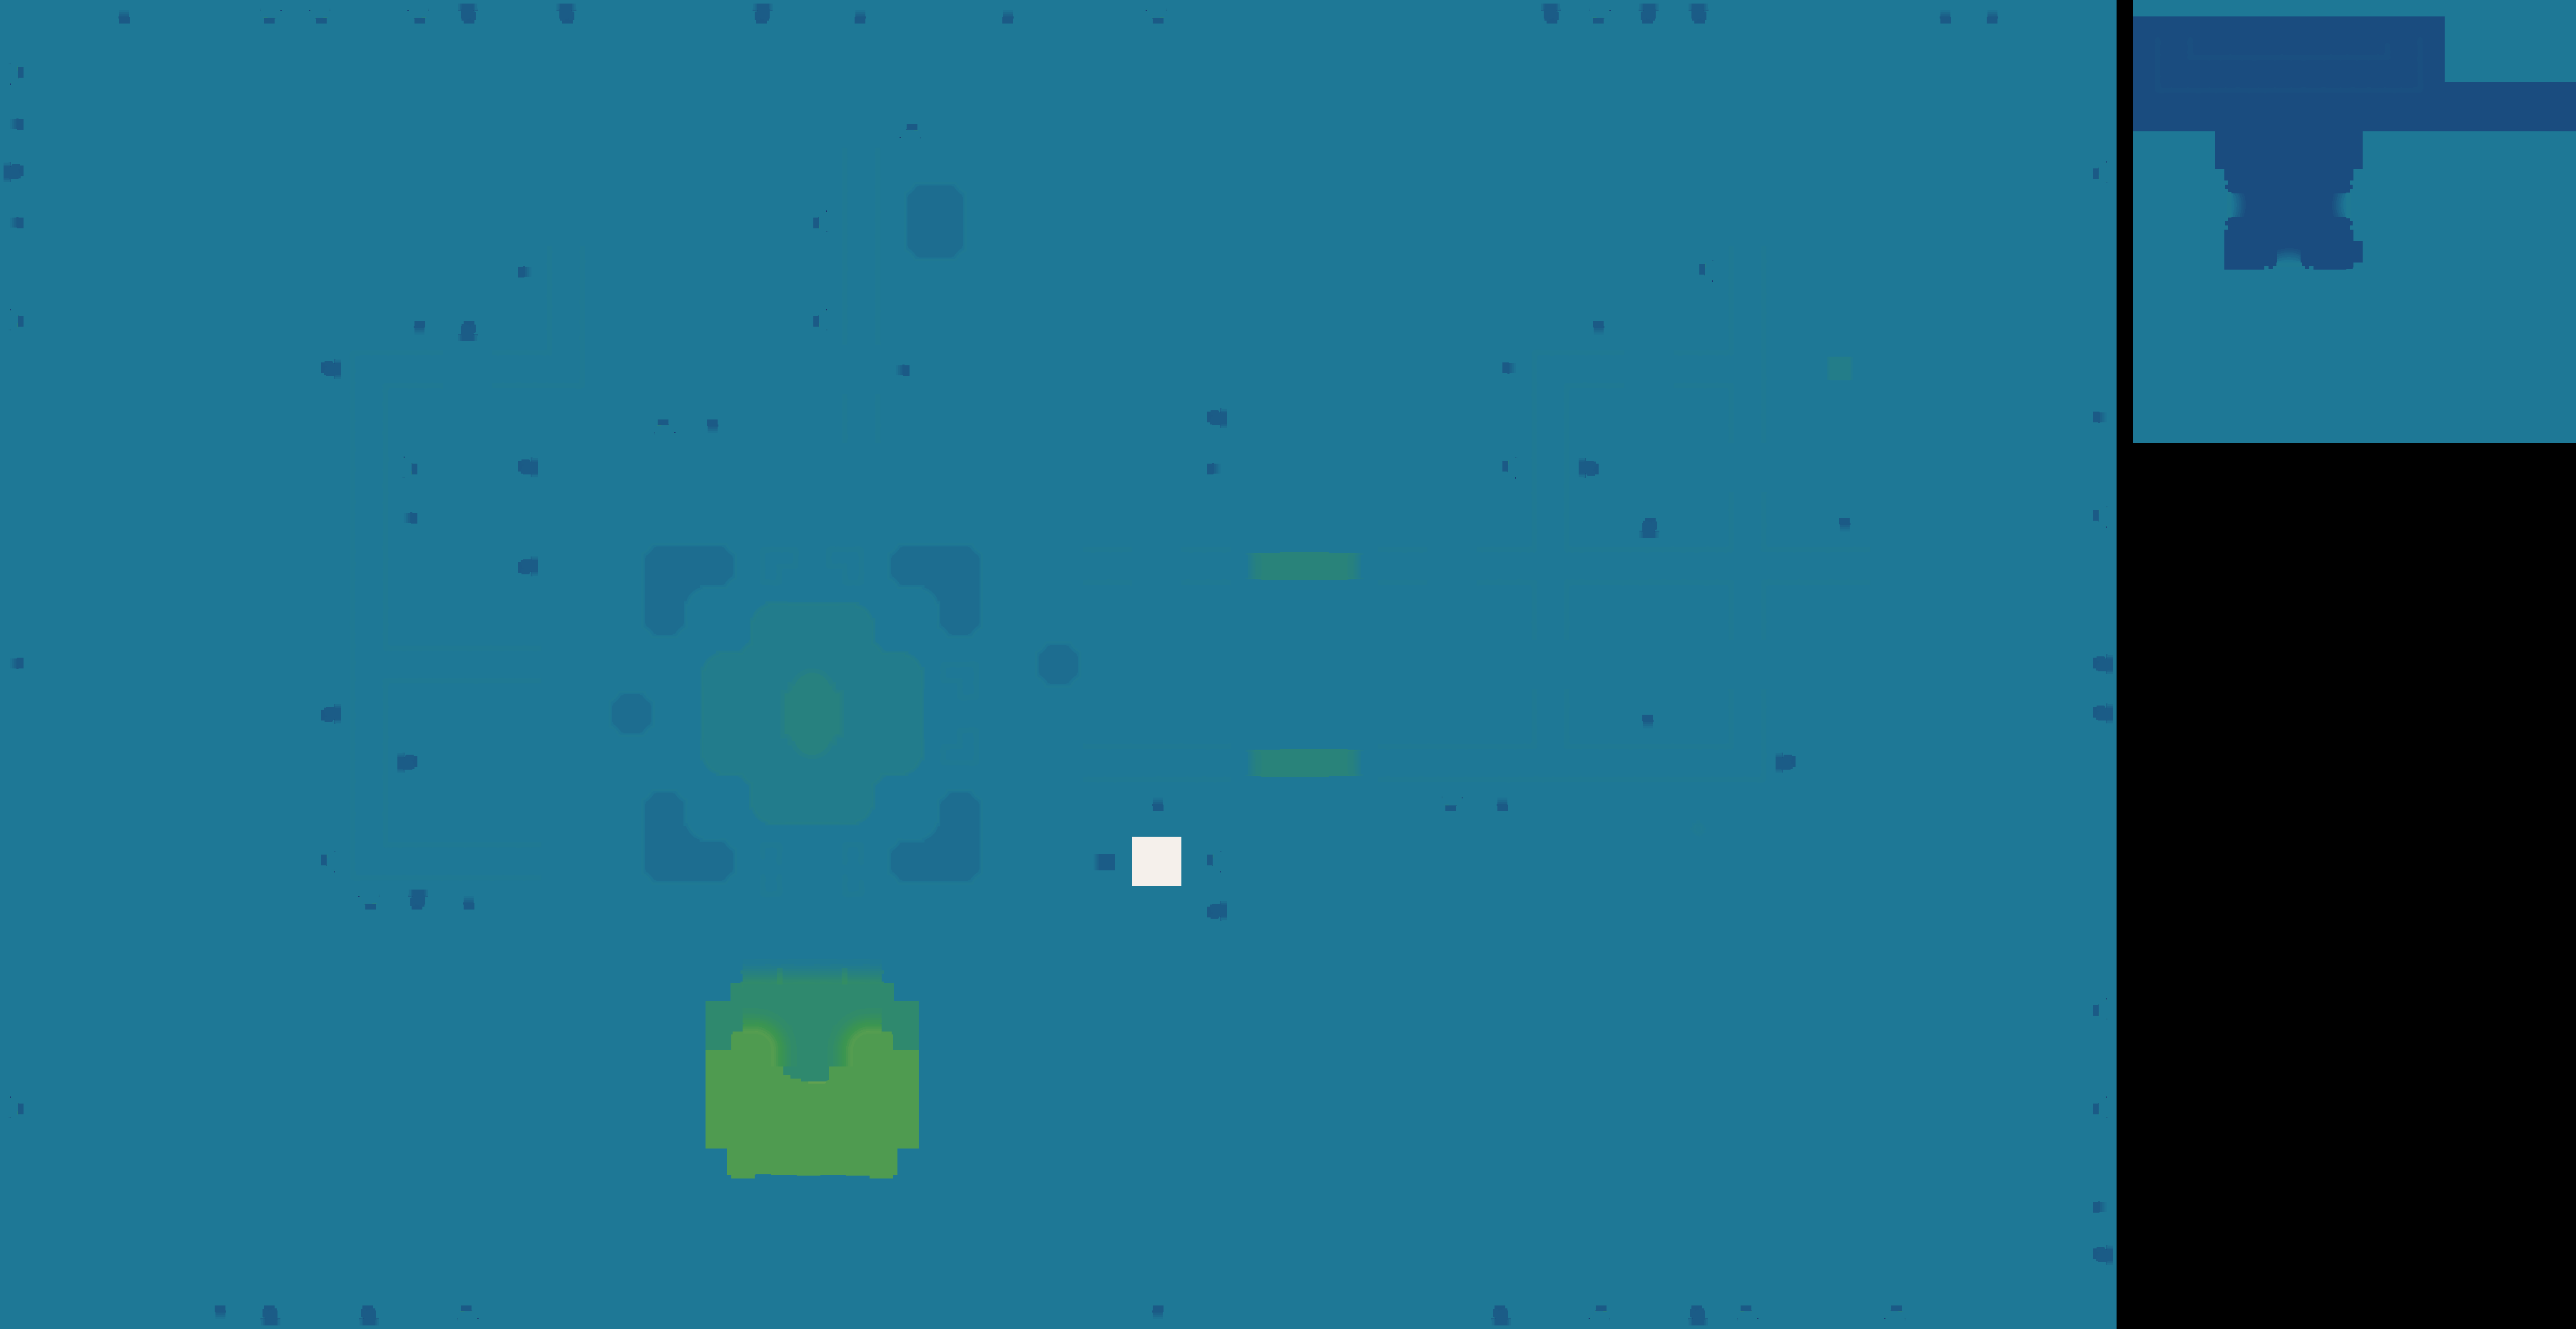

Source data for this figure (header and first rows):
source	layout_generated (walk_layer.build_heigh…
grid	sim_2140438642.tsv
width	3611
height	1863
format	i16 LE, row-major, levels of 7.8125 worl…
min	-28
max	84
